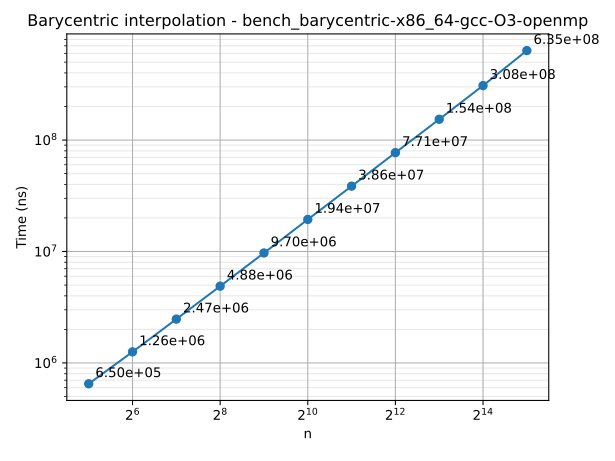

The data file committed next to this chart (first rows):
n	time
32	650388
64	1258017
128	2474560
256	4884338
512	9702117
1024	19387058
2048	38578738
4096	77074218
8192	153548158
16384	308096911
32768	634800192
